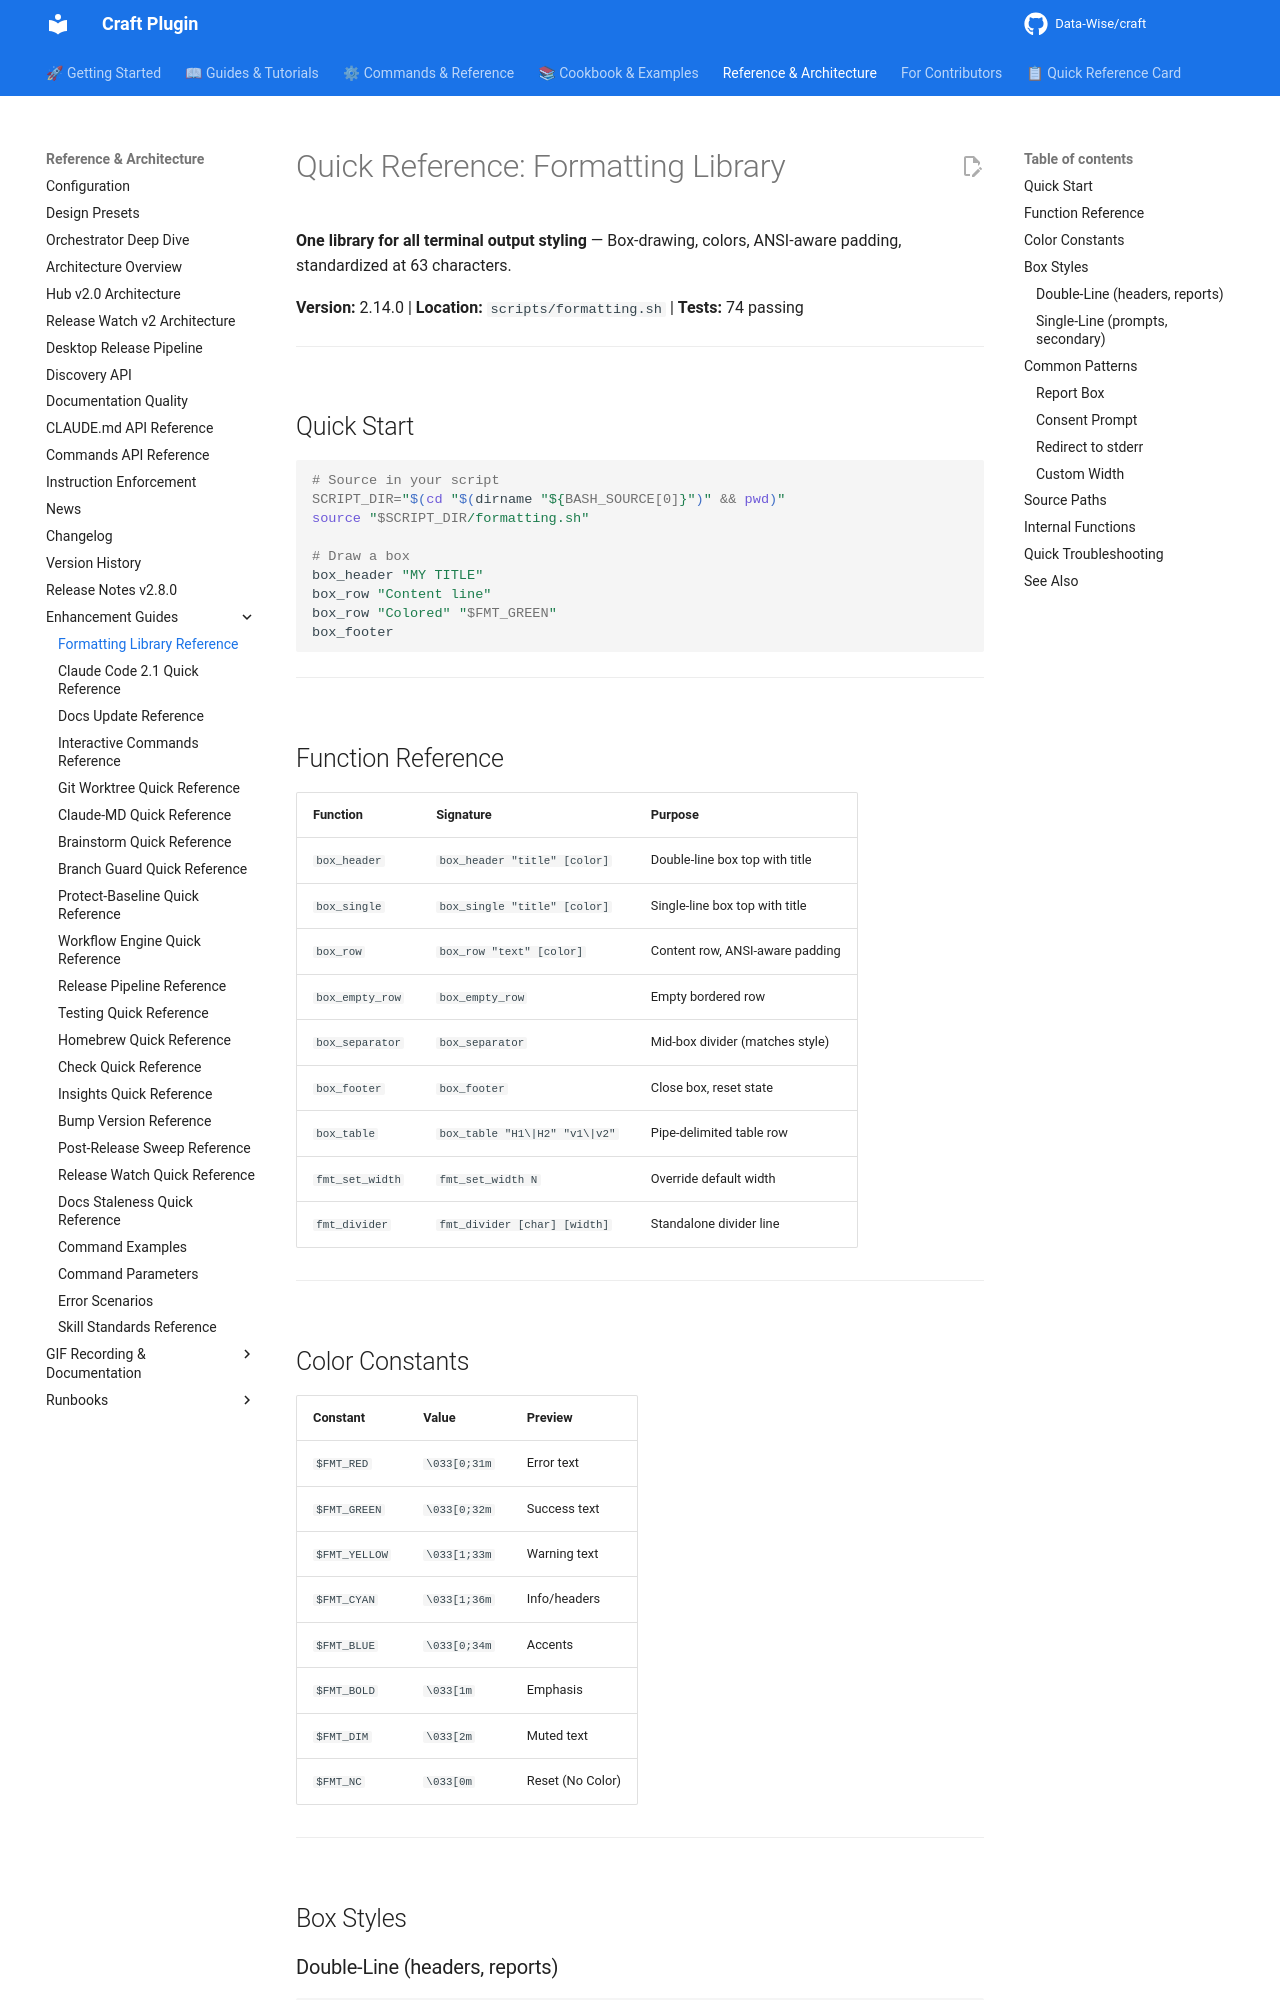

repository: Data-Wise/craft · page: reference/REFCARD-FORMATTING/index.html · generator: mkdocs

# Quick Reference: Formatting Library

**One library for all terminal output styling** — Box-drawing, colors, ANSI-aware padding, standardized at 63 characters.

**Version:** 2.14.0 | **Location:** `scripts/formatting.sh` | **Tests:** 74 passing

---

## Quick Start

```bash
# Source in your script
SCRIPT_DIR="$(cd "$(dirname "${BASH_SOURCE[0]}")" && pwd)"
source "$SCRIPT_DIR/formatting.sh"

# Draw a box
box_header "MY TITLE"
box_row "Content line"
box_row "Colored" "$FMT_GREEN"
box_footer
```

---

## Function Reference

| Function | Signature | Purpose |
|----------|-----------|---------|
| `box_header` | `box_header "title" [color]` | Double-line box top with title |
| `box_single` | `box_single "title" [color]` | Single-line box top with title |
| `box_row` | `box_row "text" [color]` | Content row, ANSI-aware padding |
| `box_empty_row` | `box_empty_row` | Empty bordered row |
| `box_separator` | `box_separator` | Mid-box divider (matches style) |
| `box_footer` | `box_footer` | Close box, reset state |
| `box_table` | `box_table "H1\|H2" "v1\|v2"` | Pipe-delimited table row |
| `fmt_set_width` | `fmt_set_width N` | Override default width |
| `fmt_divider` | `fmt_divider [char] [width]` | Standalone divider line |

---

## Color Constants

| Constant | Value | Preview |
|----------|-------|---------|
| `$FMT_RED` | `\033[0;31m` | Error text |
| `$FMT_GREEN` | `\033[0;32m` | Success text |
| `$FMT_YELLOW` | `\033[1;33m` | Warning text |
| `$FMT_CYAN` | `\033[1;36m` | Info/headers |
| `$FMT_BLUE` | `\033[0;34m` | Accents |
| `$FMT_BOLD` | `\033[1m` | Emphasis |
| `$FMT_DIM` | `\033[2m` | Muted text |
| `$FMT_NC` | `\033[0m` | Reset (No Color) |

---

## Box Styles
